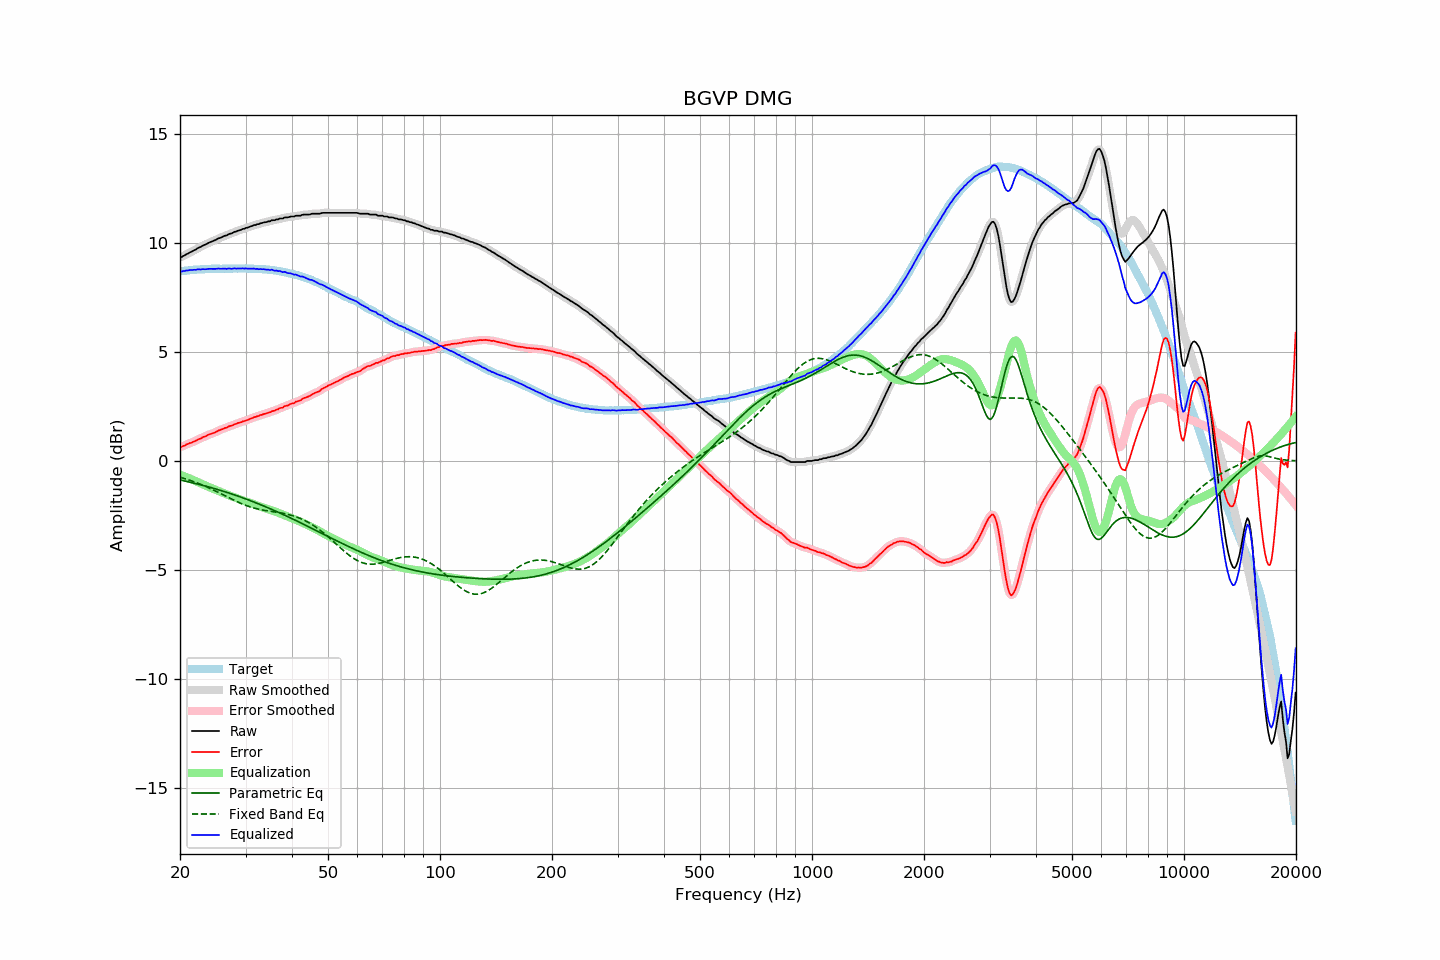

The table this chart was drawn from, first rows:
frequency, raw, error, smoothed, error_smoothed, equalization, parametric_eq, fixed_band_eq, equalized_raw, equalized_smoothed, target
20.00, 9.36, 0.65, 9.35, 0.64, -0.64, -0.88, -0.75, 8.72, 8.71, 8.70
20.20, 9.36, 0.65, 9.37, 0.66, -0.66, -0.89, -0.77, 8.69, 8.71, 8.71
20.40, 9.41, 0.69, 9.40, 0.68, -0.69, -0.91, -0.79, 8.72, 8.71, 8.72
20.61, 9.44, 0.71, 9.44, 0.71, -0.72, -0.92, -0.81, 8.72, 8.72, 8.73
20.81, 9.49, 0.76, 9.48, 0.75, -0.75, -0.94, -0.84, 8.74, 8.74, 8.73
21.02, 9.52, 0.78, 9.52, 0.78, -0.78, -0.96, -0.86, 8.74, 8.75, 8.74
21.23, 9.57, 0.82, 9.56, 0.81, -0.81, -0.97, -0.89, 8.76, 8.76, 8.75
21.44, 9.60, 0.83, 9.60, 0.84, -0.84, -0.99, -0.91, 8.76, 8.76, 8.77
21.66, 9.64, 0.87, 9.64, 0.86, -0.87, -1.01, -0.94, 8.77, 8.77, 8.77
21.87, 9.68, 0.90, 9.67, 0.90, -0.90, -1.03, -0.96, 8.77, 8.77, 8.78
22.09, 9.71, 0.93, 9.72, 0.94, -0.94, -1.04, -0.99, 8.77, 8.78, 8.78
22.31, 9.77, 0.98, 9.76, 0.97, -0.97, -1.06, -1.02, 8.80, 8.79, 8.79
22.54, 9.80, 1.01, 9.80, 1.01, -1.00, -1.08, -1.05, 8.79, 8.79, 8.79
22.76, 9.83, 1.03, 9.84, 1.04, -1.04, -1.10, -1.08, 8.79, 8.80, 8.80
22.99, 9.88, 1.08, 9.87, 1.07, -1.07, -1.12, -1.11, 8.80, 8.79, 8.80
23.22, 9.91, 1.11, 9.91, 1.11, -1.11, -1.14, -1.14, 8.80, 8.80, 8.80
23.45, 9.94, 1.13, 9.94, 1.14, -1.14, -1.16, -1.17, 8.80, 8.80, 8.81
23.69, 9.98, 1.17, 9.98, 1.17, -1.17, -1.18, -1.21, 8.81, 8.81, 8.80
23.92, 10.02, 1.21, 10.01, 1.20, -1.20, -1.20, -1.24, 8.82, 8.81, 8.80
24.16, 10.05, 1.23, 10.05, 1.23, -1.23, -1.22, -1.27, 8.82, 8.82, 8.81
24.40, 10.08, 1.25, 10.08, 1.26, -1.26, -1.24, -1.31, 8.81, 8.81, 8.82
24.65, 10.11, 1.28, 10.11, 1.28, -1.29, -1.26, -1.34, 8.81, 8.81, 8.82
24.89, 10.14, 1.32, 10.14, 1.32, -1.32, -1.28, -1.38, 8.81, 8.82, 8.82
25.14, 10.18, 1.36, 10.18, 1.36, -1.36, -1.30, -1.41, 8.82, 8.82, 8.82
25.39, 10.22, 1.40, 10.21, 1.39, -1.39, -1.33, -1.45, 8.83, 8.82, 8.82
25.65, 10.24, 1.42, 10.24, 1.42, -1.42, -1.35, -1.49, 8.82, 8.82, 8.82
25.91, 10.27, 1.45, 10.27, 1.45, -1.45, -1.37, -1.53, 8.82, 8.83, 8.82
26.16, 10.31, 1.48, 10.30, 1.48, -1.48, -1.39, -1.56, 8.83, 8.82, 8.83
26.43, 10.34, 1.51, 10.33, 1.51, -1.51, -1.42, -1.60, 8.83, 8.82, 8.83
26.69, 10.35, 1.52, 10.36, 1.54, -1.54, -1.44, -1.64, 8.81, 8.83, 8.82
26.96, 10.40, 1.57, 10.39, 1.57, -1.57, -1.47, -1.67, 8.83, 8.82, 8.82
27.23, 10.43, 1.60, 10.42, 1.59, -1.59, -1.49, -1.71, 8.83, 8.82, 8.82
27.50, 10.44, 1.62, 10.45, 1.63, -1.62, -1.51, -1.75, 8.81, 8.83, 8.82
27.77, 10.48, 1.65, 10.48, 1.65, -1.65, -1.54, -1.78, 8.83, 8.83, 8.83
28.05, 10.52, 1.69, 10.51, 1.68, -1.68, -1.56, -1.82, 8.84, 8.83, 8.83
28.33, 10.53, 1.70, 10.54, 1.71, -1.70, -1.59, -1.86, 8.82, 8.83, 8.83
28.62, 10.57, 1.74, 10.56, 1.73, -1.73, -1.61, -1.89, 8.84, 8.83, 8.83
28.90, 10.59, 1.75, 10.59, 1.75, -1.76, -1.64, -1.92, 8.83, 8.83, 8.84
29.19, 10.61, 1.77, 10.61, 1.78, -1.78, -1.67, -1.95, 8.83, 8.83, 8.83
29.48, 10.65, 1.81, 10.64, 1.80, -1.80, -1.69, -1.99, 8.84, 8.83, 8.83
29.78, 10.66, 1.83, 10.66, 1.83, -1.83, -1.72, -2.02, 8.83, 8.83, 8.83
30.08, 10.70, 1.86, 10.69, 1.86, -1.86, -1.75, -2.04, 8.84, 8.83, 8.84
30.38, 10.71, 1.88, 10.71, 1.88, -1.88, -1.78, -2.07, 8.82, 8.83, 8.83
30.68, 10.74, 1.91, 10.74, 1.91, -1.91, -1.80, -2.10, 8.82, 8.83, 8.83
30.99, 10.77, 1.94, 10.76, 1.94, -1.94, -1.83, -2.12, 8.83, 8.83, 8.82
31.30, 10.79, 1.96, 10.79, 1.97, -1.97, -1.86, -2.14, 8.82, 8.82, 8.82
31.61, 10.83, 2.01, 10.82, 2.00, -1.99, -1.89, -2.16, 8.83, 8.82, 8.82
31.93, 10.83, 2.02, 10.84, 2.02, -2.02, -1.92, -2.18, 8.81, 8.81, 8.81
32.24, 10.87, 2.05, 10.86, 2.05, -2.05, -1.95, -2.20, 8.82, 8.81, 8.82
32.57, 10.87, 2.06, 10.88, 2.07, -2.07, -1.98, -2.22, 8.79, 8.80, 8.80
32.89, 10.91, 2.11, 10.90, 2.10, -2.10, -2.01, -2.24, 8.81, 8.80, 8.80
33.22, 10.92, 2.12, 10.92, 2.12, -2.12, -2.04, -2.25, 8.80, 8.80, 8.80
33.55, 10.95, 2.15, 10.94, 2.14, -2.14, -2.07, -2.26, 8.80, 8.80, 8.80
33.89, 10.96, 2.16, 10.96, 2.17, -2.17, -2.10, -2.28, 8.79, 8.79, 8.79
34.23, 10.97, 2.19, 10.97, 2.19, -2.19, -2.13, -2.29, 8.78, 8.78, 8.78
34.57, 11.00, 2.22, 10.99, 2.21, -2.21, -2.16, -2.30, 8.78, 8.78, 8.78
34.92, 11.00, 2.23, 11.01, 2.24, -2.24, -2.19, -2.31, 8.76, 8.77, 8.77
35.27, 11.05, 2.27, 11.03, 2.26, -2.26, -2.22, -2.32, 8.78, 8.76, 8.77
35.62, 11.05, 2.30, 11.05, 2.29, -2.29, -2.26, -2.33, 8.76, 8.76, 8.75
35.97, 11.05, 2.30, 11.06, 2.32, -2.32, -2.29, -2.34, 8.73, 8.74, 8.75
... 635 more rows
